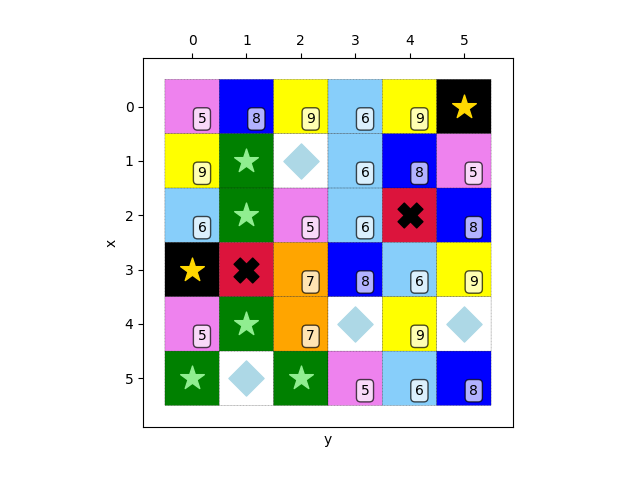

Data behind this chart, as committed beside it:
5, 8, 9, 6, 9, 1
9, 0, 4, 6, 8, 5
6, 0, 5, 6, 2, 8
1, 2, 7, 8, 6, 9
5, 0, 7, 4, 9, 4
0, 4, 0, 5, 6, 8
